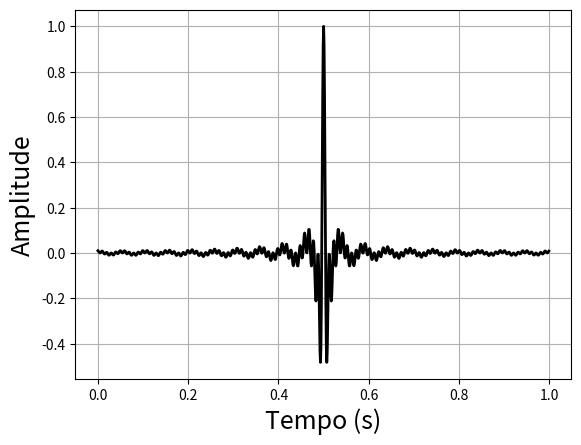
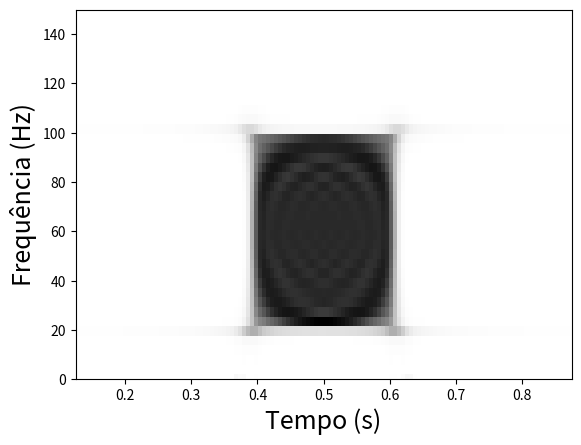

Recreate these plots in Python, in order.
# coding=utf-8
from numpy import * 
from scipy import * 
from scipy import signal
from matplotlib.pyplot import *

nfreqs = 101
fmin =  20
fmax = 100
f = linspace(fmin,fmax,nfreqs)
amostragem = 1000 
nyquist = amostragem/2
dt = 1.0/amostragem
t = arange(0,1,dt)
w = 2*pi*f
s = zeros(amostragem)
for i in range(nfreqs):
    s = s + cos( w[i]*(t-0.5) )

s = s/max( abs( s ) )

figure(1)
plot(t,s,'k',linewidth=2)
grid(True)
xlabel('Tempo (s)',fontsize=18)
ylabel('Amplitude',fontsize=18)

ef,et,Sxx = signal.spectrogram(s,
amostragem,noverlap=250)

figure(3)
pcolormesh(et,ef,Sxx,cmap='Greys')
xlabel('Tempo (s)',fontsize=18)
ylabel(u'Frequência (Hz)',fontsize=18)
ylim(0,150)

show()
